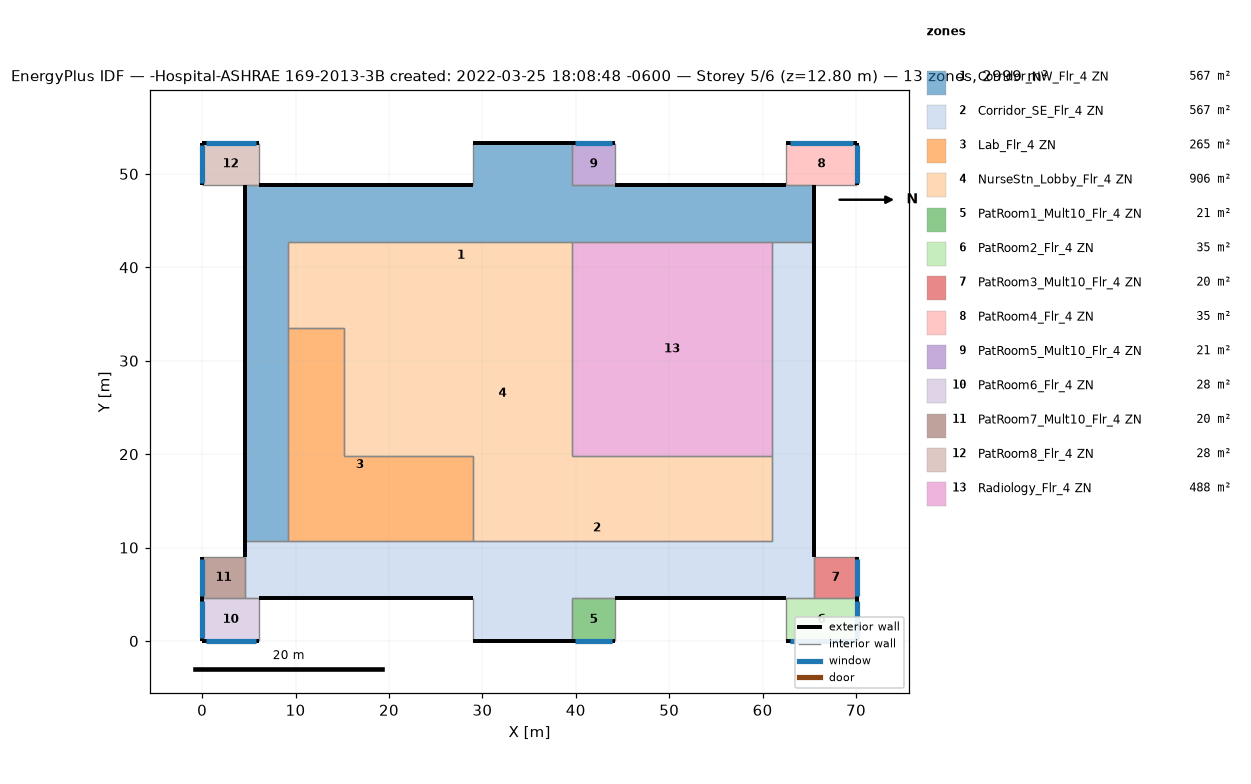
=== STOREY PLAN SPEC (per zone: floor XY polygon, exterior-wall plan segments, windows/doors) ===
zone 1: Corridor_NW_Flr_4 ZN  (566.7 m²)
  floor: (39.62, 53.34) (39.62, 48.77) (65.53, 48.77) (65.53, 42.67) (9.14, 42.67) (9.14, 10.67) (4.57, 10.67) (4.57, 48.77) (28.96, 48.77) (28.96, 53.34)
  exterior wall: (39.62, 53.34) – (28.96, 53.34)  [10.7 m]
  exterior wall: (4.57, 48.77) – (4.57, 10.67)  [38.1 m]
  exterior wall: (65.53, 42.67) – (65.53, 48.77)  [6.1 m]
  exterior wall: (62.48, 48.77) – (44.20, 48.77)  [18.3 m]
  exterior wall: (28.96, 48.77) – (6.10, 48.77)  [22.9 m]
  interior walls: 11
zone 2: Corridor_SE_Flr_4 ZN  (566.7 m²)
  floor: (65.53, 42.67) (65.53, 4.57) (39.62, 4.57) (39.62, 0.00) (28.96, 0.00) (28.96, 4.57) (4.57, 4.57) (4.57, 10.67) (60.96, 10.67) (60.96, 42.67)
  exterior wall: (28.96, 0.00) – (39.62, 0.00)  [10.7 m]
  exterior wall: (65.53, 8.99) – (65.53, 42.67)  [33.7 m]
  exterior wall: (44.20, 4.57) – (62.48, 4.57)  [18.3 m]
  exterior wall: (6.10, 4.57) – (28.96, 4.57)  [22.9 m]
  exterior wall: (4.57, 10.67) – (4.57, 8.99)  [1.7 m]
  interior walls: 13
zone 3: Lab_Flr_4 ZN  (264.8 m²)
  floor: (15.24, 33.53) (15.24, 19.81) (28.96, 19.81) (28.96, 10.67) (9.14, 10.67) (9.14, 33.53)
  interior walls: 6
zone 4: NurseStn_Lobby_Flr_4 ZN  (905.8 m²)
  floor: (39.62, 42.67) (39.62, 19.81) (60.96, 19.81) (60.96, 10.67) (28.96, 10.67) (28.96, 19.81) (15.24, 19.81) (15.24, 33.53) (9.14, 33.53) (9.14, 42.67)
  interior walls: 10
zone 5: PatRoom1_Mult10_Flr_4 ZN  (20.9 m²)
  floor: (44.20, 4.57) (44.20, 0.00) (39.62, 0.00) (39.62, 4.57)
  exterior wall: (39.62, 0.00) – (44.20, 0.00)  [4.6 m]
    window: (39.90, 0.00) – (43.92, 0.00)  [4.9 m²]
  interior walls: 3
zone 6: PatRoom2_Flr_4 ZN  (34.8 m²)
  floor: (70.10, 4.57) (70.10, 0.00) (62.48, 0.00) (62.48, 4.57)
  exterior wall: (70.10, 0.00) – (70.10, 4.57)  [4.6 m]
    window: (70.10, 0.27) – (70.10, 4.30)  [4.9 m²]
  exterior wall: (62.48, 0.00) – (70.10, 0.00)  [7.6 m]
    window: (62.94, 0.00) – (69.65, 0.00)  [8.2 m²]
  interior walls: 3
zone 7: PatRoom3_Mult10_Flr_4 ZN  (20.2 m²)
  floor: (70.10, 8.99) (70.10, 4.57) (65.53, 4.57) (65.53, 8.99)
  exterior wall: (70.10, 4.57) – (70.10, 8.99)  [4.4 m]
    window: (70.10, 4.84) – (70.10, 8.73)  [4.7 m²]
  interior walls: 3
zone 8: PatRoom4_Flr_4 ZN  (34.8 m²)
  floor: (70.10, 53.34) (70.10, 48.77) (62.48, 48.77) (62.48, 53.34)
  exterior wall: (70.10, 48.77) – (70.10, 53.34)  [4.6 m]
    window: (70.10, 49.04) – (70.10, 53.07)  [4.9 m²]
  exterior wall: (70.10, 53.34) – (62.48, 53.34)  [7.6 m]
    window: (69.65, 53.34) – (62.94, 53.34)  [8.2 m²]
  interior walls: 3
zone 9: PatRoom5_Mult10_Flr_4 ZN  (20.9 m²)
  floor: (44.20, 53.34) (44.20, 48.77) (39.62, 48.77) (39.62, 53.34)
  exterior wall: (44.20, 53.34) – (39.62, 53.34)  [4.6 m]
    window: (43.92, 53.34) – (39.90, 53.34)  [4.9 m²]
  interior walls: 3
zone 10: PatRoom6_Flr_4 ZN  (27.9 m²)
  floor: (6.10, 4.57) (6.10, 0.00) (0.00, 0.00) (0.00, 4.57)
  exterior wall: (0.00, 0.00) – (6.10, 0.00)  [6.1 m]
    window: (0.37, 0.00) – (5.73, 0.00)  [6.5 m²]
  exterior wall: (0.00, 4.57) – (0.00, 0.00)  [4.6 m]
    window: (0.00, 4.30) – (0.00, 0.27)  [4.9 m²]
  interior walls: 3
zone 11: PatRoom7_Mult10_Flr_4 ZN  (20.2 m²)
  floor: (4.57, 8.99) (4.57, 4.57) (0.00, 4.57) (0.00, 8.99)
  exterior wall: (0.00, 8.99) – (0.00, 4.57)  [4.4 m]
    window: (0.00, 8.73) – (0.00, 4.84)  [4.7 m²]
  interior walls: 3
zone 12: PatRoom8_Flr_4 ZN  (27.9 m²)
  floor: (6.10, 53.34) (6.10, 48.77) (0.00, 48.77) (0.00, 53.34)
  exterior wall: (6.10, 53.34) – (0.00, 53.34)  [6.1 m]
    window: (5.73, 53.34) – (0.37, 53.34)  [6.5 m²]
  exterior wall: (0.00, 53.34) – (0.00, 48.77)  [4.6 m]
    window: (0.00, 53.07) – (0.00, 49.04)  [4.9 m²]
  interior walls: 3
zone 13: Radiology_Flr_4 ZN  (487.7 m²)
  floor: (60.96, 42.67) (60.96, 19.81) (39.62, 19.81) (39.62, 42.67)
  interior walls: 4

=== DERIVED (storey summary) ===
Building: -Hospital-ASHRAE 169-2013-3B created: 2022-03-25 18:08:48 -0600
Storey: 5 of 6  (floor level z = 12.80 m)
Storey gross floor area: 2999.4 m²
Zones on this storey: 13
  - Corridor_NW_Flr_4 ZN: floor 566.7 m²; exterior wall 96.0 m (409.8 m²); WWR 0.0%
  - Corridor_SE_Flr_4 ZN: floor 566.7 m²; exterior wall 87.2 m (372.1 m²); WWR 0.0%
  - Lab_Flr_4 ZN: floor 264.8 m²
  - NurseStn_Lobby_Flr_4 ZN: floor 905.8 m²
  - PatRoom1_Mult10_Flr_4 ZN: floor 20.9 m²; exterior wall 4.6 m (19.5 m²); 1 window(s) 4.9 m²; WWR 25.1%
  - PatRoom2_Flr_4 ZN: floor 34.8 m²; exterior wall 12.2 m (52.0 m²); 2 window(s) 13.1 m²; WWR 25.1%
  - PatRoom3_Mult10_Flr_4 ZN: floor 20.2 m²; exterior wall 4.4 m (18.9 m²); 1 window(s) 4.7 m²; WWR 25.1%
  - PatRoom4_Flr_4 ZN: floor 34.8 m²; exterior wall 12.2 m (52.0 m²); 2 window(s) 13.1 m²; WWR 25.1%
  - PatRoom5_Mult10_Flr_4 ZN: floor 20.9 m²; exterior wall 4.6 m (19.5 m²); 1 window(s) 4.9 m²; WWR 25.1%
  - PatRoom6_Flr_4 ZN: floor 27.9 m²; exterior wall 10.7 m (45.5 m²); 2 window(s) 11.4 m²; WWR 25.1%
  - PatRoom7_Mult10_Flr_4 ZN: floor 20.2 m²; exterior wall 4.4 m (18.9 m²); 1 window(s) 4.7 m²; WWR 25.1%
  - PatRoom8_Flr_4 ZN: floor 27.9 m²; exterior wall 10.7 m (45.5 m²); 2 window(s) 11.4 m²; WWR 25.1%
  - Radiology_Flr_4 ZN: floor 487.7 m²
Zone adjacency (shared interzone walls):
  - Corridor_NW_Flr_4 ZN ↔ Corridor_SE_Flr_4 ZN
  - Corridor_NW_Flr_4 ZN ↔ Lab_Flr_4 ZN
  - Corridor_NW_Flr_4 ZN ↔ NurseStn_Lobby_Flr_4 ZN
  - Corridor_NW_Flr_4 ZN ↔ PatRoom4_Flr_4 ZN
  - Corridor_NW_Flr_4 ZN ↔ PatRoom5_Mult10_Flr_4 ZN
  - Corridor_NW_Flr_4 ZN ↔ PatRoom8_Flr_4 ZN
  - Corridor_NW_Flr_4 ZN ↔ Radiology_Flr_4 ZN
  - Corridor_SE_Flr_4 ZN ↔ Lab_Flr_4 ZN
  - Corridor_SE_Flr_4 ZN ↔ NurseStn_Lobby_Flr_4 ZN
  - Corridor_SE_Flr_4 ZN ↔ PatRoom1_Mult10_Flr_4 ZN
  - Corridor_SE_Flr_4 ZN ↔ PatRoom2_Flr_4 ZN
  - Corridor_SE_Flr_4 ZN ↔ PatRoom3_Mult10_Flr_4 ZN
  - Corridor_SE_Flr_4 ZN ↔ PatRoom6_Flr_4 ZN
  - Corridor_SE_Flr_4 ZN ↔ PatRoom7_Mult10_Flr_4 ZN
  - Corridor_SE_Flr_4 ZN ↔ Radiology_Flr_4 ZN
  - Lab_Flr_4 ZN ↔ NurseStn_Lobby_Flr_4 ZN
  - NurseStn_Lobby_Flr_4 ZN ↔ Radiology_Flr_4 ZN
  - PatRoom2_Flr_4 ZN ↔ PatRoom3_Mult10_Flr_4 ZN
  - PatRoom6_Flr_4 ZN ↔ PatRoom7_Mult10_Flr_4 ZN